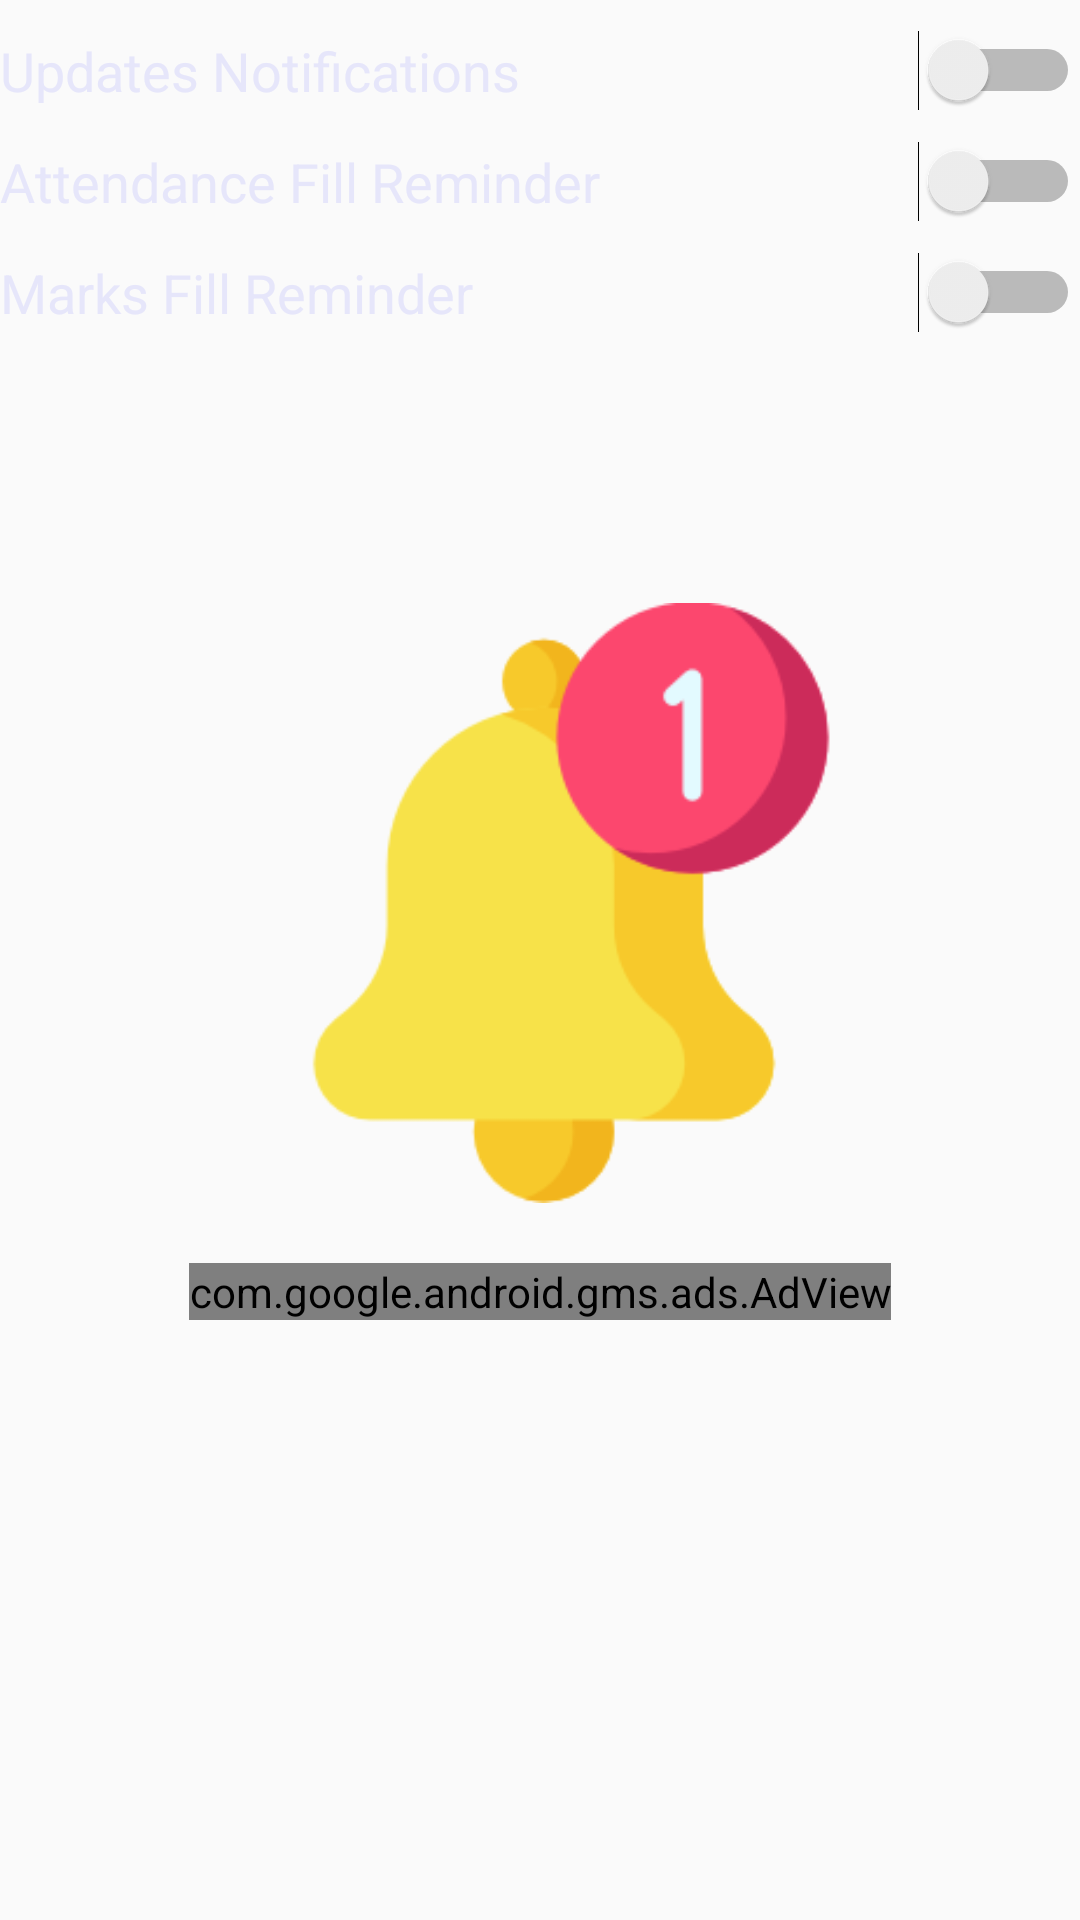

Write the Android layout XML for this screen, with the resource values it uses.
<!-- AndroidManifest.xml: application theme CustomAppTheme -->
<!-- res/layout/activity_notification_setting.xml -->
<?xml version="1.0" encoding="utf-8"?>
<ScrollView xmlns:android="http://schemas.android.com/apk/res/android"
    xmlns:app="http://schemas.android.com/apk/res-auto"
    xmlns:tools="http://schemas.android.com/tools"
    android:layout_width="match_parent"
    android:layout_height="match_parent"
    xmlns:ads="http://schemas.android.com/apk/res-auto"
    tools:context=".NotificationSetting">
    <LinearLayout
        android:layout_width="match_parent"
        android:layout_height="match_parent"
        android:orientation="vertical">
        <Switch
            android:layout_width="match_parent"
            android:layout_height="wrap_content"
            android:text="Updates Notifications"
            android:textSize="18dp"
            android:layout_marginTop="10dp"
            android:switchTextAppearance="@style/TextAppearance.AppCompat.Large"
            android:id="@+id/update_notif"/>
        <Switch
            android:layout_width="match_parent"
            android:layout_height="wrap_content"
            android:text="Attendance Fill Reminder"
            android:textSize="18dp"
            android:layout_marginTop="10dp"
            android:id="@+id/attendancerem_notif"/>
        <Switch
            android:layout_width="match_parent"
            android:layout_height="wrap_content"
            android:text="Marks Fill Reminder"
            android:textSize="18dp"
            android:layout_marginTop="10dp"
            android:id="@+id/marksrem_notif"/>
        <ImageView
            android:layout_width="200dp"
            android:layout_height="200dp"
            android:src="@drawable/notification"
            android:layout_marginTop="90dp"
            android:layout_marginLeft="90dp"/>
        <com.google.android.gms.ads.AdView
            android:id="@+id/adView"
            android:layout_width="wrap_content"
            android:layout_height="wrap_content"
            android:layout_gravity="center"
            android:layout_marginTop="20dp"
            ads:adSize="BANNER"
            ads:adUnitId="ca-app-pub-9758630723010439/7855444453" />
    </LinearLayout>

</ScrollView>
<!-- resources referenced by this layout -->
<resources>
  <!-- drawable notification: png bitmap (drawable, 9347 bytes) -->
  <style name="CustomAppTheme" parent="Theme.AppCompat.Light.NoActionBar">
          <item name="android:textColorPrimaryDisableOnly">#E6E6FA</item>
          <item name="colorAccent">#48D1CC</item>
      </style>
</resources>
